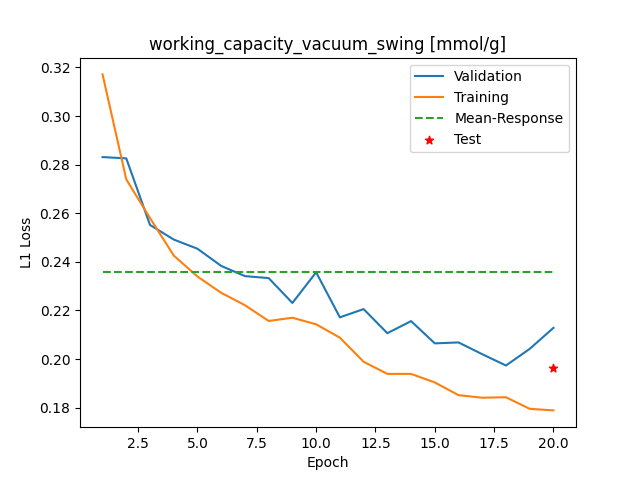

Source data for this figure (header and first rows):
Epoch, Training_MSE, Validation_MSE
1, 0.3171, 0.2831
2, 0.2739, 0.2826
3, 0.258, 0.2552
4, 0.2426, 0.2492
5, 0.234, 0.2454
6, 0.2273, 0.2383
7, 0.2222, 0.2341
8, 0.2157, 0.2333
9, 0.217, 0.2231
10, 0.2143, 0.2357
11, 0.2088, 0.2172
12, 0.1989, 0.2206
13, 0.1939, 0.2107
14, 0.1939, 0.2156
15, 0.1904, 0.2065
16, 0.1851, 0.2068
17, 0.1841, 0.202
18, 0.1843, 0.1974
19, 0.1795, 0.2042
20, 0.1789, 0.2128
